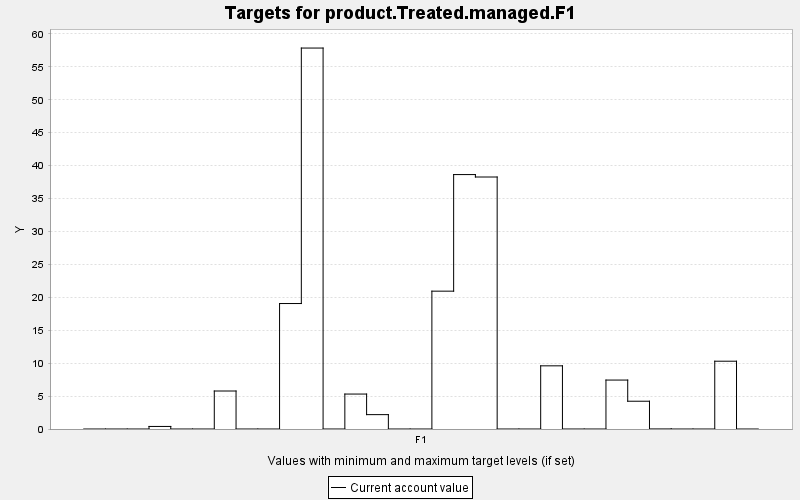

The file beside this chart, header and first rows:
TARGET, PERIOD, YEAR, PERIODWIDTH, MINIMUM, MAXIMUM, MINWEIGHT, MAXWEIGHT, CURRENT, SUMMARY
product.Treated.managed.F1, 0, 0, 10.0, 0.0, 10000, 1.0, 1.0, 0.0, 0.0
product.Treated.managed.F1, 1, 10, 10.0, 0.0, 10000, 1.0, 1.0, 0.0, 0.0
product.Treated.managed.F1, 2, 20, 10.0, 0.0, 10000, 1.0, 1.0, 0.0, 0.0
product.Treated.managed.F1, 3, 30, 10.0, 0.0, 10000, 1.0, 1.0, 0.388, 0.0
product.Treated.managed.F1, 4, 40, 10.0, 0.0, 10000, 1.0, 1.0, 0.0, 0.0
product.Treated.managed.F1, 5, 50, 10.0, 0.0, 10000, 1.0, 1.0, 0.0, 0.0
product.Treated.managed.F1, 6, 60, 10.0, 0.0, 10000, 1.0, 1.0, 5.77, 0.0
product.Treated.managed.F1, 7, 70, 10.0, 0.0, 10000, 1.0, 1.0, 0.0, 0.0
product.Treated.managed.F1, 8, 80, 10.0, 0.0, 10000, 1.0, 1.0, 0.0, 0.0
product.Treated.managed.F1, 9, 90, 10.0, 0.0, 10000, 1.0, 1.0, 19.05, 0.0
product.Treated.managed.F1, 10, 100, 10.0, 0.0, 10000, 1.0, 1.0, 57.85, 0.0
product.Treated.managed.F1, 11, 110, 10.0, 0.0, 10000, 1.0, 1.0, 0.0, 0.0
product.Treated.managed.F1, 12, 120, 10.0, 0.0, 10000, 1.0, 1.0, 5.307, 0.0
product.Treated.managed.F1, 13, 130, 10.0, 0.0, 10000, 1.0, 1.0, 2.182, 0.0
product.Treated.managed.F1, 14, 140, 10.0, 0.0, 10000, 1.0, 1.0, 0.0, 0.0
product.Treated.managed.F1, 15, 150, 10.0, 0.0, 10000, 1.0, 1.0, 0.0, 0.0
product.Treated.managed.F1, 16, 160, 10.0, 0.0, 10000, 1.0, 1.0, 20.93, 0.0
product.Treated.managed.F1, 17, 170, 10.0, 0.0, 10000, 1.0, 1.0, 38.64, 0.0
product.Treated.managed.F1, 18, 180, 10.0, 0.0, 10000, 1.0, 1.0, 38.27, 0.0
product.Treated.managed.F1, 19, 190, 10.0, 0.0, 10000, 1.0, 1.0, 0.0, 0.0
product.Treated.managed.F1, 20, 200, 10.0, 0.0, 10000, 1.0, 1.0, 0.0, 0.0
product.Treated.managed.F1, 21, 210, 10.0, 0.0, 10000, 1.0, 1.0, 9.593, 0.0
product.Treated.managed.F1, 22, 220, 10.0, 0.0, 10000, 1.0, 1.0, 0.0, 0.0
product.Treated.managed.F1, 23, 230, 10.0, 0.0, 10000, 1.0, 1.0, 0.0, 0.0
product.Treated.managed.F1, 24, 240, 10.0, 0.0, 10000, 1.0, 1.0, 7.432, 0.0
product.Treated.managed.F1, 25, 250, 10.0, 0.0, 10000, 1.0, 1.0, 4.218, 0.0
product.Treated.managed.F1, 26, 260, 10.0, 0.0, 10000, 1.0, 1.0, 0.01, 0.0
product.Treated.managed.F1, 27, 270, 10.0, 0.0, 10000, 1.0, 1.0, 0.0, 0.0
product.Treated.managed.F1, 28, 280, 10.0, 0.0, 10000, 1.0, 1.0, 0.0, 0.0
product.Treated.managed.F1, 29, 290, 10.0, 0.0, 10000, 1.0, 1.0, 10.3, 0.0
product.Treated.managed.F1, 30, 300, 10.0, 0.0, 10000, 1.0, 1.0, 0.0, 0.0
